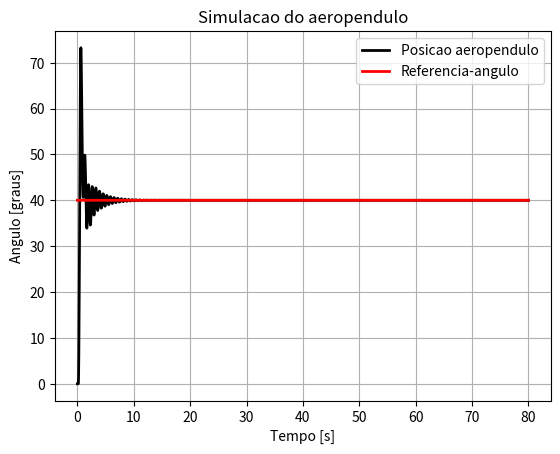
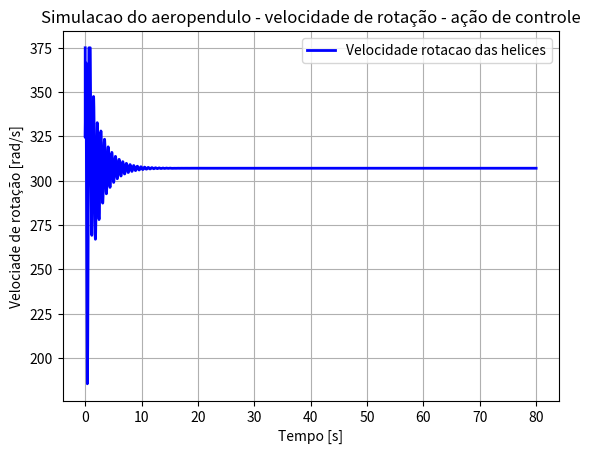

These charts were generated, in order, by the following Python code:
# Importando bibliotecas
from scipy.integrate import odeint
import numpy as np
from random import uniform
import matplotlib.pyplot as plt

#%% Parametros do Sistema
Lh = 0.32 #metros
Kh = 2.12829*(10 ** -5)#N/(rad/s)²
I = 0.0264 #kgm²
m = 0.3182 # kg
g = 9.81 #m/s²
b = 0.006856 #(rad/s)^(-1)

#%% Dinamica do aeropendulo

# Definindo dinamica da planta
#Esta funcao segue a documentacao da funcao odeint : https://www.youtube.com/watch?v=PfXJWa4TrXY (17-09-2020)
def din_aeropendulo(y, t, v):#dinamica do aeropendulo y = theta_pp /  t= tempo discreto /v = rotacao do motor
    thetaf,theta_pf = y #y é uma lista com [theta,theta_p]
    theta_pf_e_ppf = [ theta_pf , ((Lh*Kh/I)*(v ** 2) - (Lh*m*g/I)*np.sin(thetaf) - (b/I)*theta_pf) ]#aceleracao angular
    return theta_pf_e_ppf #velocidade angular e aceleracao angular


#%%======= Parametros de simulacao
# Parametros de simulacao
Ta = 1e-3  # intervalo de amostragem
Tsim = 80 #tempo final
kend = int(Tsim/Ta) # quantidade de iteracoes

# scopes
#Equilibrio
theta_eq=np.zeros(kend)+2*np.pi/9 #40 graus [rad] theta_eq utilizado para converter theta em phi
omega_eq=np.zeros(kend)+np.sqrt((m*g*np.sin(theta_eq))/Kh) #[rad/s] omega_eq utilizado para converter omega para v
#velocidades
omega =np.zeros(kend)  # velocidade de rotacao do motor real
v =omega-omega_eq  # velocidade de rotacao do motor linearizada
v_p=np.zeros(kend)#acao de controle proporcinal
v_i=np.zeros(kend)#acao de controle integral
v_d=np.zeros(kend)#acao de controle derivativo
#angulos
theta = np.zeros(kend)+0*np.pi/180# Angulo do pendulo com a estrutura real [rad]
phi = theta-theta_eq# Angulo do pendulo com o ponto de equilibrio [rad]
theta_med = np.zeros(kend)+0*np.pi/180 # Angulo do pendulo com a estrutura
phi_med=theta_med-theta_eq# Angulo do pendulo linearizado

theta_p = np.zeros(kend) # velocidade de aeropendulo real
theta_pp = np.zeros(kend) # aceleracao do aeropendulo real
e = np.zeros(kend)  #Erro do sistema
e_d = np.zeros(kend)  #Erro do sistema
e_i = np.zeros(kend)  #Erro do sistema
phi_ref = np.zeros(kend) # Angulacao requerida ou referenciada linearizada
theta_ref=np.zeros(kend)#Angulo de referencia
#Referencias
theta_ref[:]=0*np.pi/180 #0 [rad]
phi_ref[:]=theta_ref[:]-theta_eq # [rad]
#Parametros do controlador
#Zigler Nichols critico
kcr=12.05#ganho critico
Pcr=1.2189#periodo critico

kp = 0.6*kcr
Ti=0.5*Pcr
Td=0.125*Pcr
ki=kp/Ti
kd=kp*Td

#PARAMETROS AJUSTADOS
kp = 2*kcr
Ti=0.049*Pcr
Td=1.5*Pcr
ki=kp/Ti
kd=kp*Td



#%%=======================Loop percorrendo o tempo do experimento
for k in (range(kend-1)):

    if(Ta*k >= 0):#REFERENCIA
        theta_ref[k] = 40*np.pi/180 #angulo de referencial real [rad] 
        phi_ref[k] = theta_ref[k]-theta_eq[k] #angulo para o controlador[rad]


    #CONTROLADOR
    
    # Calculo da integral e da derivada do erro
    e[k] = phi_ref[k] - phi_med[k]
    e_d[k] = (e[k] - e[k - 1]) / Ta  # derivada do erro
    e_i[k] = e_i[k - 1] + e[k] * Ta  # integral do erro
    # Calculando as acoes de controle e o controle total
    v_p[k] = e[k]*kp
    v_d[k] = e_d[k]*kd
    
    #anti-windup
    if (v[k-1]==0 or v[k-1]==375):
        v_i[k] =0
    else:
        v_i[k] = e_i[k]*ki

    v[k] = v_p[k]+v_d[k]+v_i[k]#soma das acoes de controle
    
    omega[k]=v[k]+omega_eq[k]#rotacao controlador->linear
    
    #ATUADOR
    omega[k] = min(omega[k], 375)  # maximo 375 rad/s
    omega[k] = max(omega[k], 0)  # minimo 0
    
    #SISTEMA NAO LINEAR
    sol = odeint(din_aeropendulo, [theta[k], theta_p[k]], [ Ta*k, Ta*(k+1) ], args= (omega[k-150],))#args recebe a velocidade real do motor (ou seja 150 ms atrasado)
    theta[k+1]=sol[1,0]
    phi[k+1]=theta[k+1]-theta_eq[k+1]
    theta_p[k+1] = sol[1,1]
    theta_med[k+1] = theta[k+1]# + uniform(-0.02, 0.02)
    phi_med[k+1]=theta_med[k+1]-theta_eq[k+1]
#%%======================Plotando resultado:

plt.figure()
plt.plot(np.linspace(0, Tsim,kend) , theta*180.0/np.pi, lw =2.0 , color="k", label = "Posicao aeropendulo")
theta_ref[-1]=theta_ref[-2]
plt.plot(np.linspace(0, Tsim,kend) , theta_ref*180.0/np.pi, lw =2.0 , color="r", label = "Referencia-angulo")
plt.xlabel("Tempo [s]")
plt.ylabel("Angulo [graus]")
plt.title("Simulacao do aeropendulo")
plt.legend()
plt.grid()
plt.show()

plt.figure()
omega[-1]=omega[-2]
plt.plot(np.linspace(0, Tsim,kend), omega , lw = 2.0, color = "b", label = "Velocidade rotacao das helices")
plt.xlabel("Tempo [s]")
plt.ylabel("Velociade de rotação [rad/s]")
plt.title("Simulacao do aeropendulo - velocidade de rotação - ação de controle")
plt.legend()
plt.grid()
plt.show()
